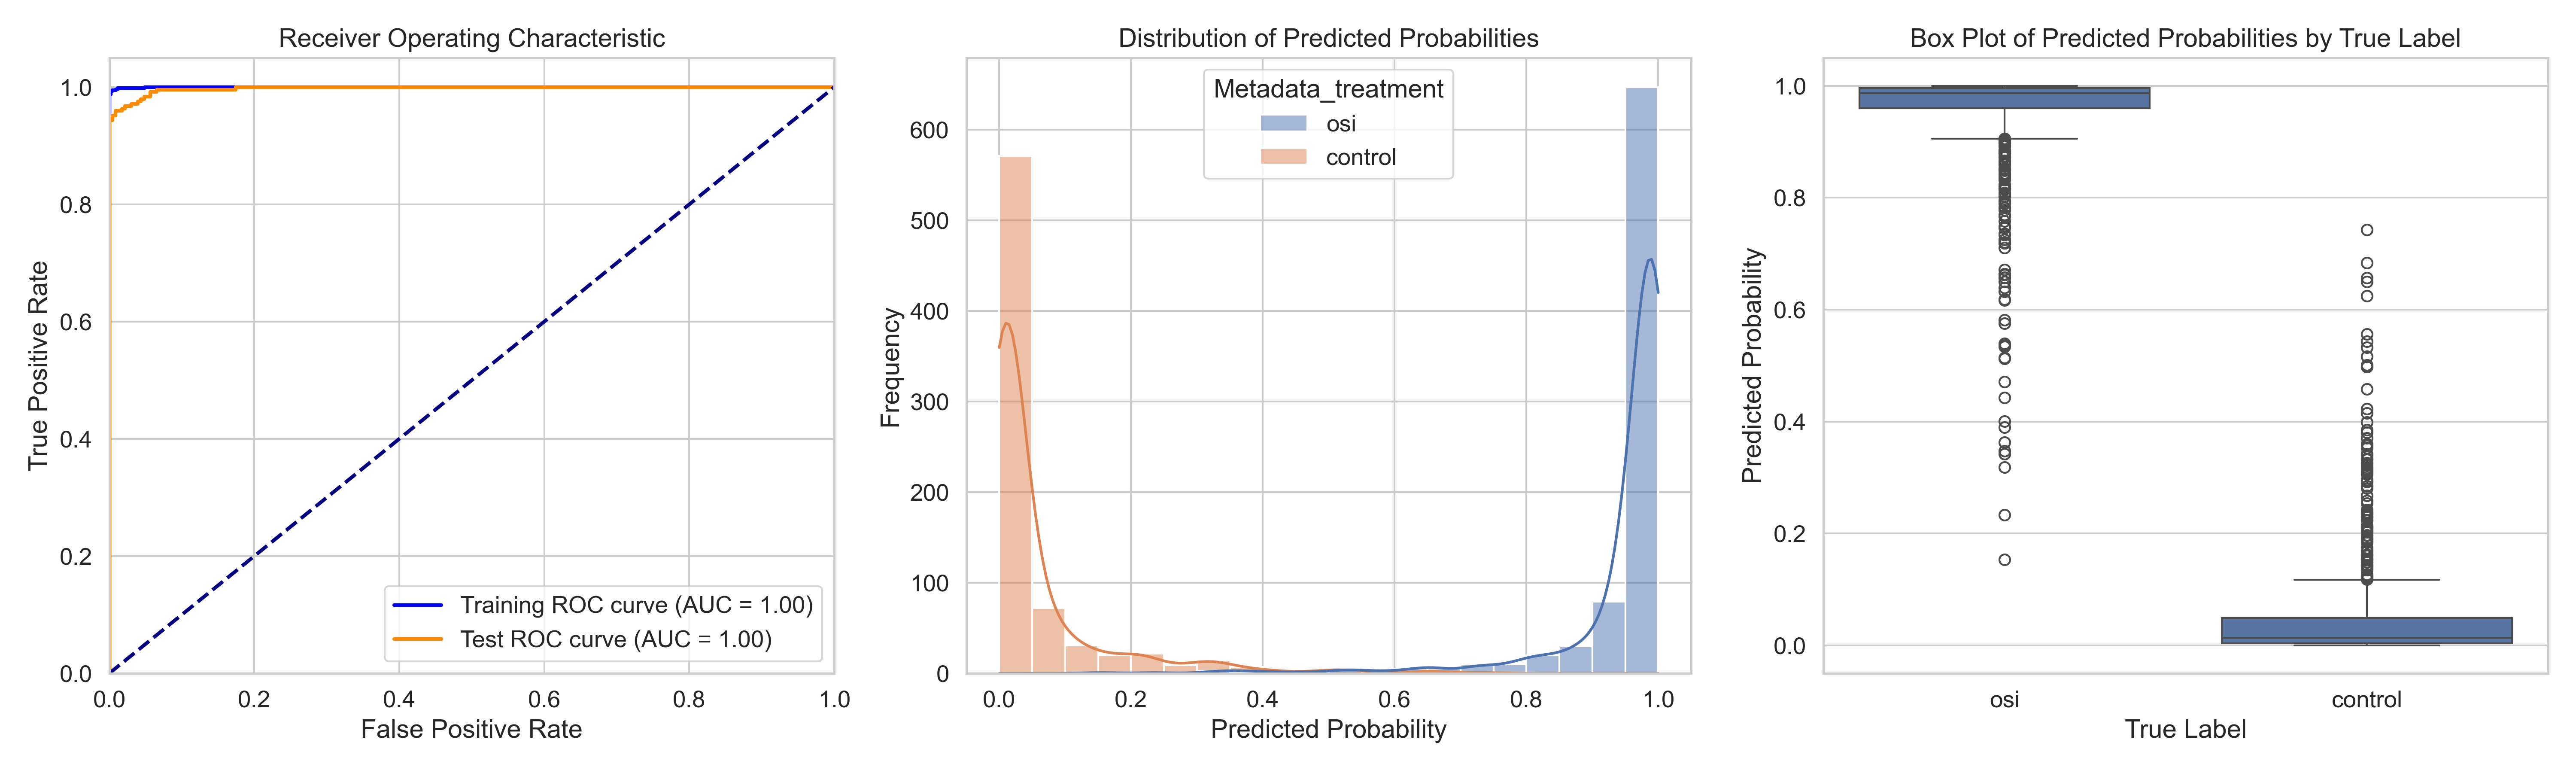

Data behind this chart, as committed beside it:
ObjectNumber, Metadata_site, Metadata_concentration, Metadata_hour, Metadata_treatment, Predicted_Probability, Is_Test, S
1, 0, 6.06, 2, osi, 0.9446, True, 0.8895
2, 0, 6.06, 2, osi, 0.9401, False, 0.8851
3, 0, 6.06, 2, osi, 0.9802, True, 0.9252
4, 0, 6.06, 2, osi, 0.9991, True, 0.944
5, 0, 6.06, 2, osi, 0.9577, True, 0.9026
6, 0, 6.06, 2, osi, 0.8803, True, 0.8252
7, 0, 6.06, 2, osi, 0.9715, True, 0.9165
8, 0, 6.06, 2, osi, 0.9971, True, 0.942
9, 0, 6.06, 2, osi, 0.9981, False, 0.9431
10, 0, 6.06, 2, osi, 0.9454, True, 0.8903
11, 0, 6.06, 2, osi, 0.9921, False, 0.937
12, 0, 6.06, 2, osi, 0.9087, False, 0.8536
13, 0, 6.06, 2, osi, 0.9926, True, 0.9375
14, 0, 6.06, 2, osi, 0.8829, False, 0.8279
15, 0, 6.06, 2, osi, 0.916, True, 0.861
16, 0, 6.06, 2, osi, 0.9853, False, 0.9303
17, 0, 6.06, 2, osi, 0.9948, False, 0.9398
18, 0, 6.06, 2, osi, 0.9869, False, 0.9319
19, 0, 6.06, 2, osi, 0.9913, False, 0.9363
20, 0, 6.06, 2, osi, 0.758, False, 0.7029
21, 0, 6.06, 2, osi, 0.9762, False, 0.9211
22, 0, 6.06, 2, osi, 0.9856, False, 0.9305
23, 0, 6.06, 2, osi, 0.994, True, 0.939
24, 0, 6.06, 2, osi, 0.9964, False, 0.9413
25, 0, 6.06, 2, osi, 0.9581, True, 0.903
26, 0, 6.06, 2, osi, 0.9979, True, 0.9428
27, 0, 6.06, 2, osi, 0.9801, False, 0.925
28, 0, 6.06, 2, osi, 0.9996, True, 0.9446
29, 0, 6.06, 2, osi, 0.9764, False, 0.9214
30, 0, 6.06, 2, osi, 0.9965, False, 0.9415
31, 0, 6.06, 2, osi, 0.974, False, 0.9189
32, 0, 6.06, 2, osi, 0.976, False, 0.9209
33, 0, 6.06, 2, osi, 0.9783, False, 0.9233
1, 1, 6.06, 2, osi, 0.9451, True, 0.89
2, 1, 6.06, 2, osi, 0.9937, False, 0.9386
3, 1, 6.06, 2, osi, 0.9983, False, 0.9433
4, 1, 6.06, 2, osi, 0.9971, False, 0.9421
5, 1, 6.06, 2, osi, 0.9946, False, 0.9396
6, 1, 6.06, 2, osi, 0.993, True, 0.938
7, 1, 6.06, 2, osi, 0.8626, True, 0.8075
8, 1, 6.06, 2, osi, 0.9815, False, 0.9265
9, 1, 6.06, 2, osi, 0.9538, True, 0.8988
10, 1, 6.06, 2, osi, 0.9994, True, 0.9444
11, 1, 6.06, 2, osi, 0.9717, False, 0.9167
12, 1, 6.06, 2, osi, 0.9513, False, 0.8962
13, 1, 6.06, 2, osi, 0.9673, True, 0.9122
14, 1, 6.06, 2, osi, 0.9978, True, 0.9427
15, 1, 6.06, 2, osi, 0.9998, True, 0.9447
16, 1, 6.06, 2, osi, 0.9723, False, 0.9172
17, 1, 6.06, 2, osi, 0.9698, False, 0.9148
18, 1, 6.06, 2, osi, 0.9966, True, 0.9416
19, 1, 6.06, 2, osi, 0.9979, False, 0.9428
20, 1, 6.06, 2, osi, 0.9713, True, 0.9163
21, 1, 6.06, 2, osi, 0.9973, False, 0.9422
22, 1, 6.06, 2, osi, 0.9946, False, 0.9396
23, 1, 6.06, 2, osi, 0.998, True, 0.9429
24, 1, 6.06, 2, osi, 0.9938, False, 0.9388
25, 1, 6.06, 2, osi, 0.9895, False, 0.9344
26, 1, 6.06, 2, osi, 0.9821, False, 0.927
27, 1, 6.06, 2, osi, 0.9826, False, 0.9275
... 1,524 more rows
